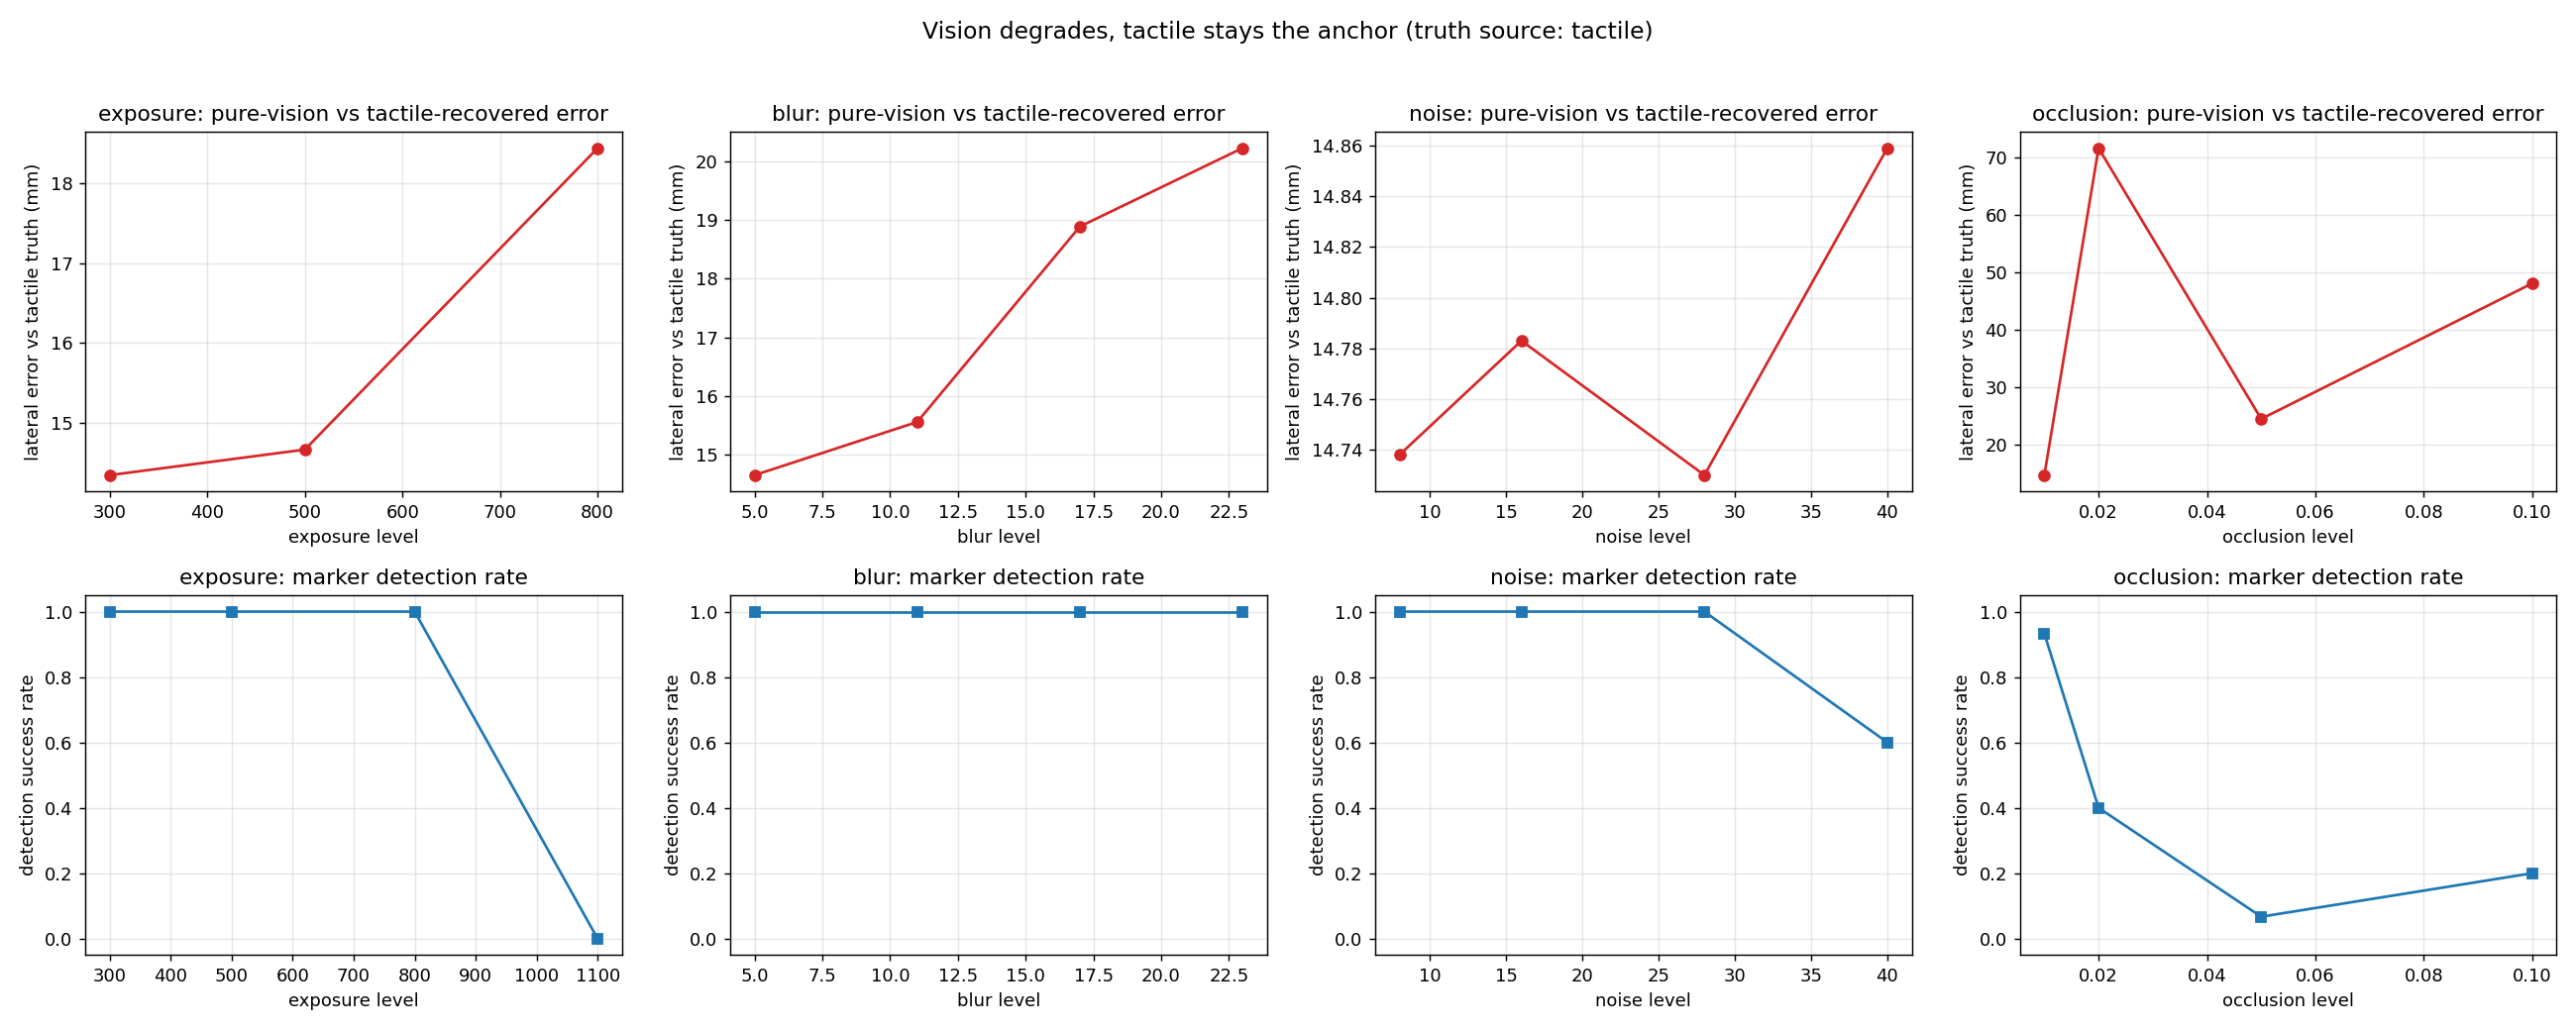

Data behind this chart, as committed beside it:
# TRUTH source=tactile p_base_true_mm=(3…, 133.569, 2.240) exposure=166.0 gain=64.0 auto_exp…
family, level, side, exposure_actual, gain_actual, detect_rate, jitter_x_mm, jitter_y_mm, jitter_z_mm, pred_x_mm, pred_y_mm, pred_z_mm, lateral_err_vs_truth_mm, z_err_vs_truth_mm, lateral_drift_vs_clean_mm, recovered_lateral_mm, recover_touched, recover_skipped
clean, 0, , , , 1.0, 0.027, 0.04, 0.23, 317.2, 134.2, -8.42, 14.77, -10.66, 0.128, , , 
exposure, 1100, , 1100, 64.0, 0.0, , , , , , , , , , , , 
exposure, 800, , 800.0, 64.0, 1.0, 0.11, 0.206, 1.394, 315.9, 121, -19.99, 18.44, -22.23, 13.12, , , 
exposure, 500, , 500.0, 64.0, 1.0, 0.034, 0.062, 0.378, 316.6, 130, -12.07, 14.66, -14.31, 4.085, , , 
exposure, 300, , 300.0, 64.0, 1.0, 0.02, 0.04, 0.229, 316.7, 132.4, -9.96, 14.34, -12.2, 1.796, , , 
blur, 5, , , , 1.0, 0.014, 0.032, 0.157, 317, 132.1, -10.57, 14.64, -12.81, 2.051, , , 
blur, 11, , , , 1.0, 0.02, 0.041, 0.252, 317, 128.1, -14.05, 15.55, -16.29, 6.023, , , 
blur, 17, , , , 1.0, 0.444, 0.742, 2.235, 315.4, 119.8, -22.82, 18.89, -25.06, 14.37, , , 
blur, 23, , , , 1.0, 0.106, 0.757, 2.361, 315.1, 117.8, -24.13, 20.23, -26.37, 16.38, , , 
noise, 8, , , , 1.0, 0.03, 0.072, 0.423, 317.1, 134, -8.57, 14.74, -10.81, 0.057, , , 
noise, 16, , , , 1.0, 0.078, 0.192, 1.075, 317.2, 134.2, -8.4, 14.78, -10.64, 0.095, , , 
noise, 28, , , , 1.0, 1.295, 2.976, 21.45, 317.1, 134.6, -7.98, 14.73, -10.22, 0.464, , , 
noise, 40, , , , 0.6, 0.559, 1.463, 9.6, 317.3, 134, -8.24, 14.86, -10.48, 0.175, , , 
occlusion, 0.01, left, , , 0.933, 0.422, 4.593, 30.82, 317.1, 133.7, -9.1, 14.71, -11.34, 0.409, , , 
occlusion, 0.02, left, , , 0.4, 0.23, 0.674, 2.034, 312.6, 62.71, -76.64, 71.58, -78.88, 71.54, , , 
occlusion, 0.05, left, , , 0.067, 0.0, 0.0, 0.0, 314.4, 112.2, -28.63, 24.48, -30.87, 22.06, , , 
occlusion, 0.1, left, , , 0.2, 0.007, 0.029, 0.151, 311, 86.29, -52.83, 48.05, -55.07, 48.2, , , 
